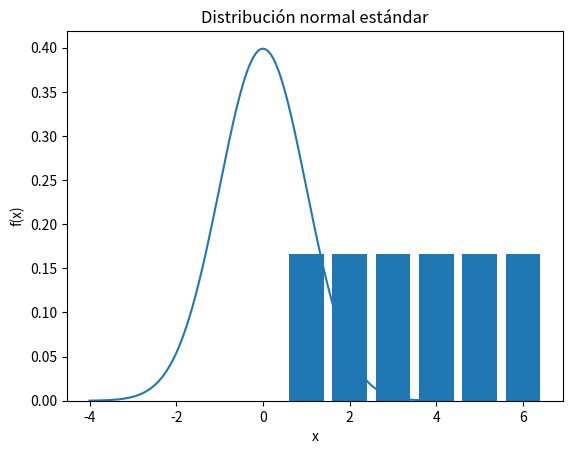

Write Python code to recreate this figure.
import matplotlib.pyplot as plt
import numpy as np

# Distribución discreta: dado justo
valores = [1,2,3,4,5,6]
probabilidades = [1/6]*6

plt.bar(valores, probabilidades)
plt.xlabel("Valor del dado")
plt.ylabel("Probabilidad")
plt.title("Distribución de probabilidad de un dado justo")
plt.show()

# Distribución continua: normal
x = np.linspace(-4, 4, 1000)
mu = 0
sigma = 1
pdf = (1/(sigma * np.sqrt(2*np.pi))) * np.exp(-0.5*((x-mu)/sigma)**2)

plt.plot(x, pdf)
plt.xlabel("x")
plt.ylabel("f(x)")
plt.title("Distribución normal estándar")
plt.show()
